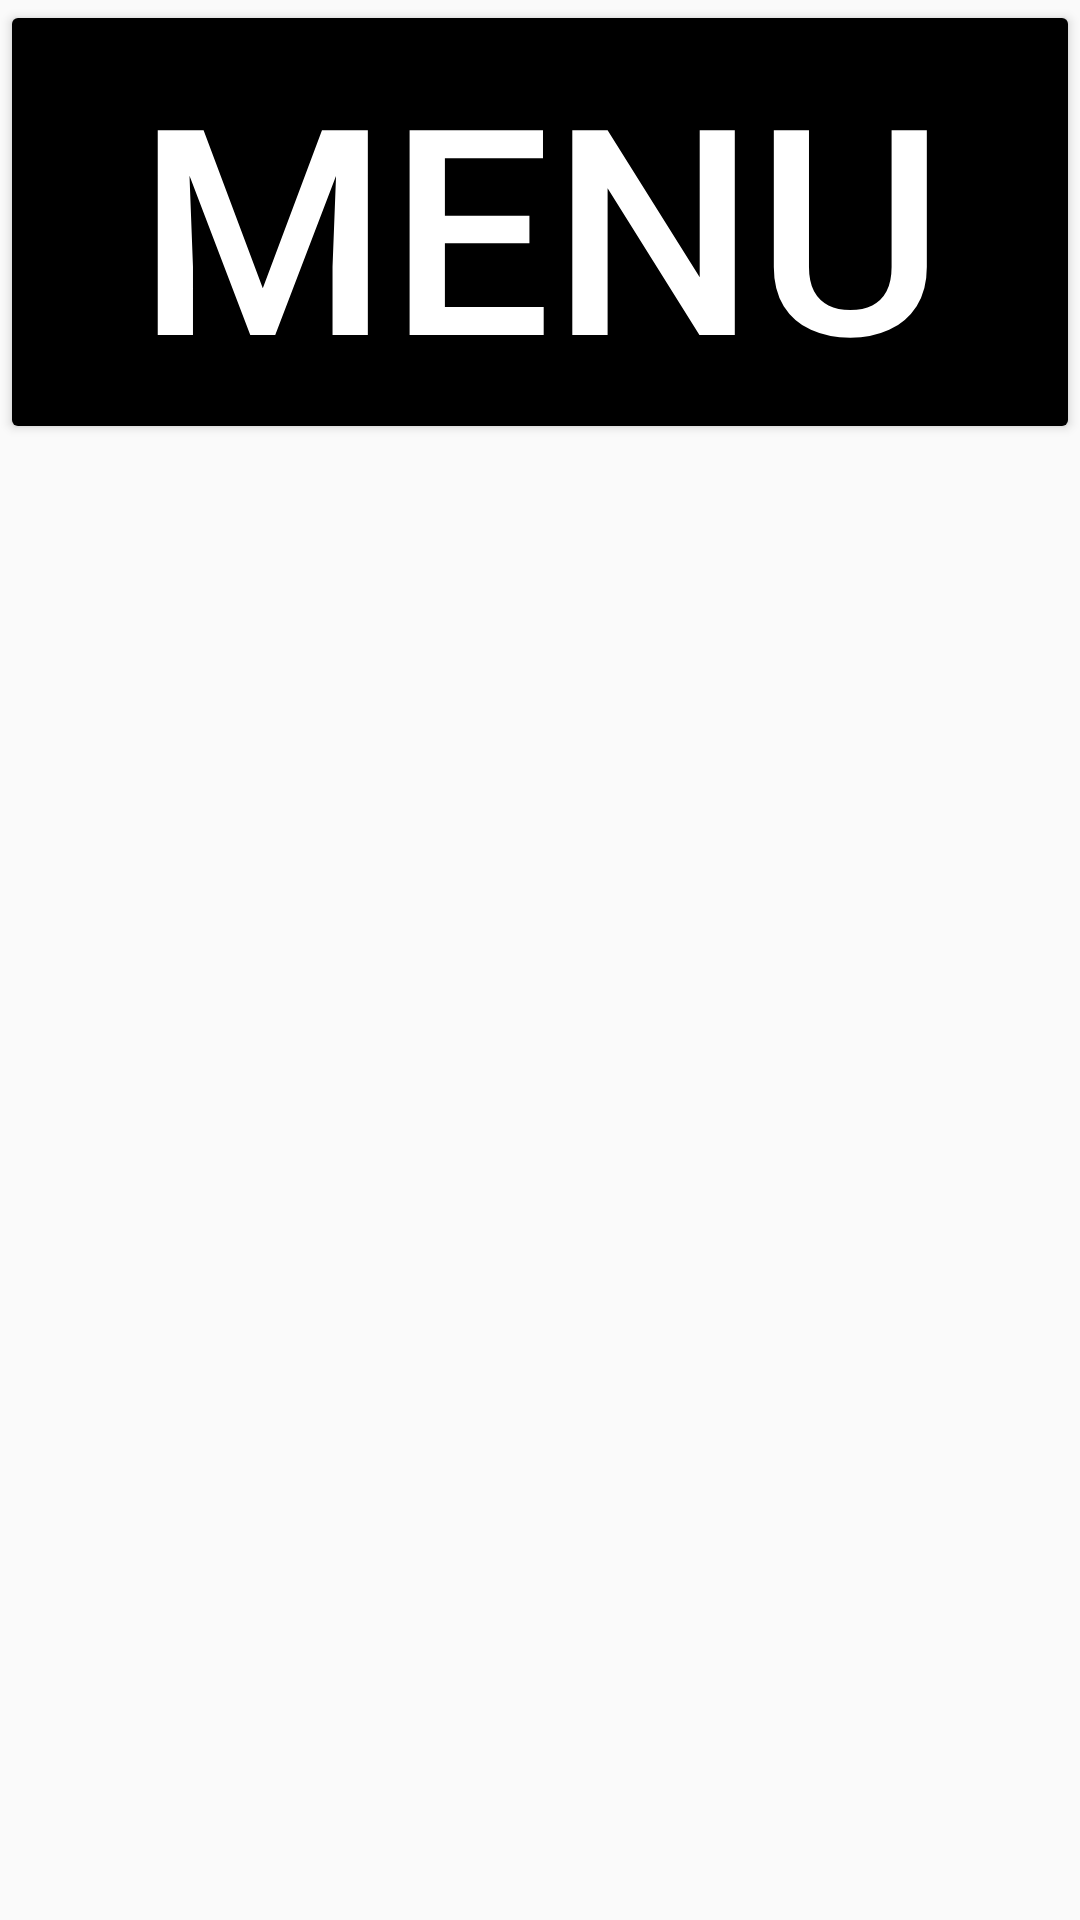

Layout XML and referenced resources for this Android screen:
<!-- AndroidManifest.xml: application theme Theme.SoundPathEmpty -->
<!-- res/layout/routes.xml -->
<?xml version="1.0" encoding="utf-8"?>
<LinearLayout xmlns:android="http://schemas.android.com/apk/res/android"
    android:layout_width="match_parent"
    android:layout_height="match_parent">

    <Button
        android:id="@+id/retouraumenu"
        android:layout_width="wrap_content"
        android:layout_height="wrap_content"
        android:layout_weight="1"
        android:backgroundTint="#000000"
        android:text="@string/back_to_menu"
        android:textColor="#FFFFFF"
        android:textSize="96sp" />
</LinearLayout>
<!-- resources referenced by this layout -->
<resources>
  <string name="back_to_menu">Menu</string>
  <style name="Theme.SoundPathEmpty" parent="android:Theme.Material.Light.NoActionBar" />
</resources>
